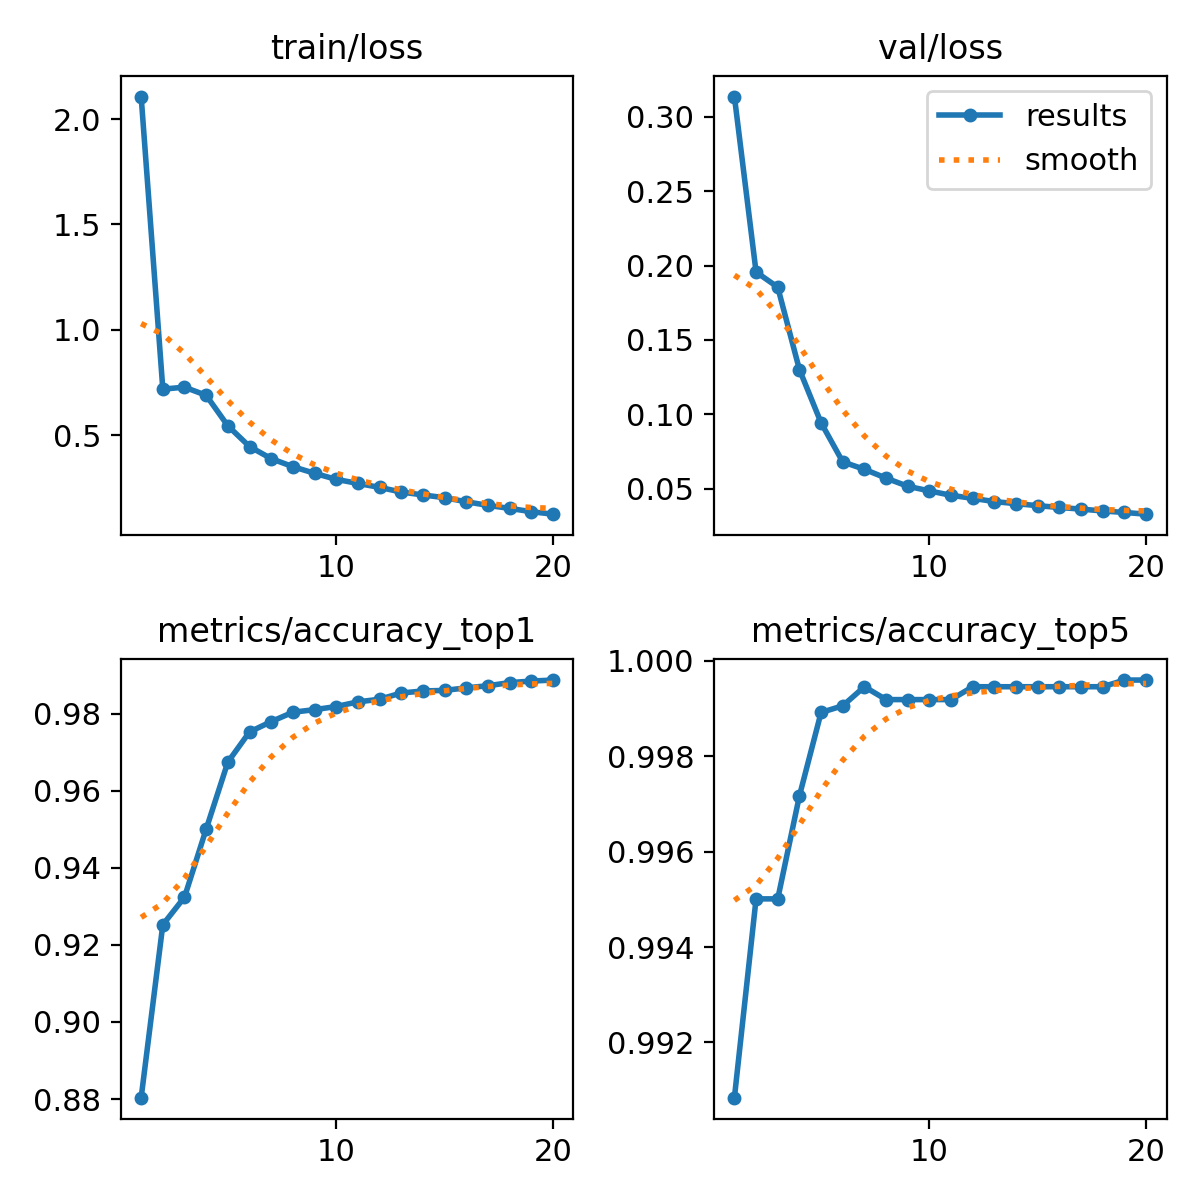

Data behind this chart, as committed beside it:
epoch, time, train/loss, metrics/accuracy_top1, metrics/accuracy_top5, val/loss, lr/pg0, lr/pg1, lr/pg2
1, 75.87, 2.107, 0.8804, 0.9908, 0.3136, 0.003333, 0.003333, 0.003333
2, 147.9, 0.7188, 0.9252, 0.995, 0.1956, 0.006336, 0.006336, 0.006336
3, 221.4, 0.7282, 0.9324, 0.995, 0.1855, 0.009009, 0.009009, 0.009009
4, 298.9, 0.6895, 0.95, 0.9972, 0.1301, 0.008515, 0.008515, 0.008515
5, 375.1, 0.5449, 0.9674, 0.9989, 0.09433, 0.00802, 0.00802, 0.00802
6, 453.2, 0.4465, 0.9752, 0.9991, 0.06804, 0.007525, 0.007525, 0.007525
7, 531.2, 0.3892, 0.9779, 0.9995, 0.06307, 0.00703, 0.00703, 0.00703
8, 609.1, 0.351, 0.9803, 0.9992, 0.05715, 0.006535, 0.006535, 0.006535
9, 687, 0.3196, 0.981, 0.9992, 0.05166, 0.00604, 0.00604, 0.00604
10, 764.2, 0.2909, 0.9818, 0.9992, 0.04856, 0.005545, 0.005545, 0.005545
11, 842.9, 0.2715, 0.983, 0.9992, 0.0456, 0.00505, 0.00505, 0.00505
12, 920.2, 0.2528, 0.9837, 0.9995, 0.04356, 0.004555, 0.004555, 0.004555
13, 997.1, 0.2308, 0.9853, 0.9995, 0.04137, 0.00406, 0.00406, 0.00406
14, 1074, 0.2169, 0.9859, 0.9995, 0.03999, 0.003565, 0.003565, 0.003565
15, 1152, 0.2039, 0.986, 0.9995, 0.03863, 0.00307, 0.00307, 0.00307
16, 1229, 0.1847, 0.9867, 0.9995, 0.03741, 0.002575, 0.002575, 0.002575
17, 1306, 0.1674, 0.9872, 0.9995, 0.03633, 0.00208, 0.00208, 0.00208
18, 1383, 0.1532, 0.988, 0.9995, 0.03507, 0.001585, 0.001585, 0.001585
19, 1460, 0.1375, 0.9884, 0.9996, 0.03407, 0.00109, 0.00109, 0.00109
20, 1537, 0.1257, 0.9887, 0.9996, 0.03292, 0.000595, 0.000595, 0.000595
